Run: headless pygame with SDL's dummy video driver; simulated clock (each Clock.tick advances the game by its frame time, no real sleeping); random seed 0; keys injected as events and as key.get_pressed() state; no mouse input.
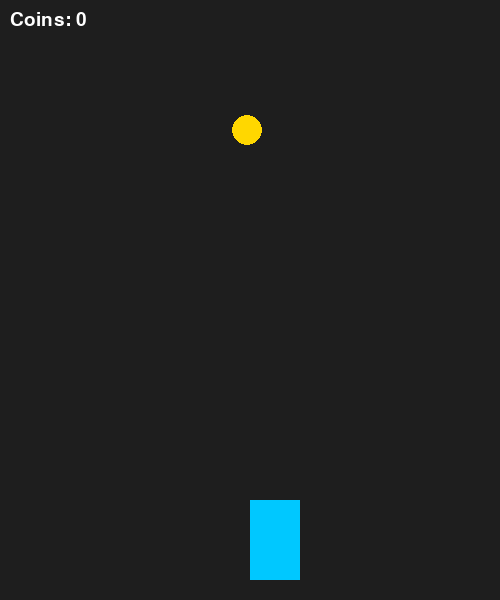
Frame 1 of 4 · flips 1–60 · no input
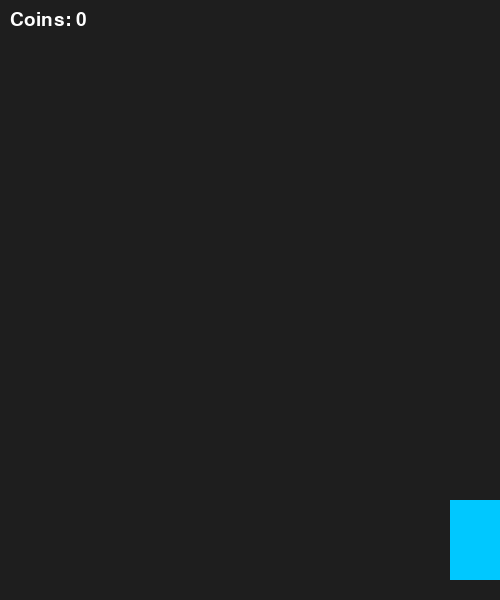
Frame 2 of 4 · flips 61–180 · tapped SPACE, RETURN · held RIGHT (→), D
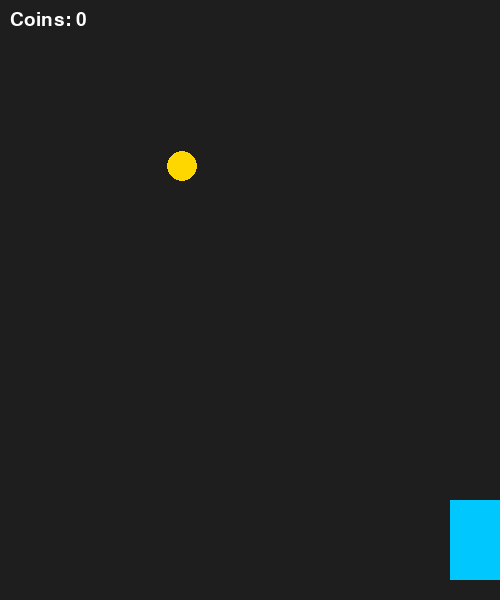
Frame 3 of 4 · flips 181–300 · held DOWN (↓), S
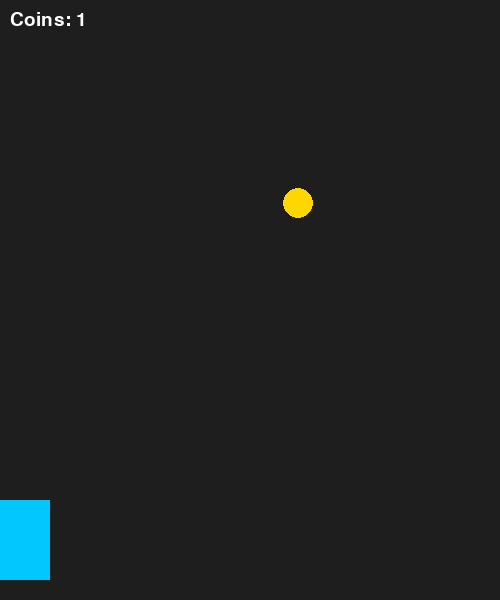
Frame 4 of 4 · flips 301–420 · held LEFT (←), A, UP (↑), W

The pygame program that drew these frames:

import pygame
import random

pygame.init()

WIDTH = 500
HEIGHT = 600

screen = pygame.display.set_mode((WIDTH, HEIGHT))
pygame.display.set_caption("Racer Game")

clock = pygame.time.Clock()


car_width = 50
car_height = 80
car_x = WIDTH // 2
car_y = HEIGHT - 100
car_speed = 5

car_rect = pygame.Rect(car_x, car_y, car_width, car_height)

coin_radius = 15
coin_x = random.randint(50, WIDTH - 50)
coin_y = random.randint(-600, -50)
coin_speed = 5

score = 0
font = pygame.font.SysFont("Arial", 28)


running = True

while running:
    clock.tick(60) 

    screen.fill((30, 30, 30))  


    for event in pygame.event.get():
        if event.type == pygame.QUIT:
            running = False

    keys = pygame.key.get_pressed()

    if keys[pygame.K_LEFT] and car_x > 0:
        car_x -= car_speed
    if keys[pygame.K_RIGHT] and car_x < WIDTH - car_width:
        car_x += car_speed

    car_rect.x = car_x
    car_rect.y = car_y


    coin_y += coin_speed

    if coin_y > HEIGHT:
        coin_y = random.randint(-600, -50)
        coin_x = random.randint(50, WIDTH - 50)

    coin_rect = pygame.Rect(
        coin_x - coin_radius,
        coin_y - coin_radius,
        coin_radius * 2,
        coin_radius * 2
    )

    if car_rect.colliderect(coin_rect):
        score += 1  

        coin_y = random.randint(-600, -50)
        coin_x = random.randint(50, WIDTH - 50)

    
    pygame.draw.rect(screen, (0, 200, 255), car_rect)

  
    pygame.draw.circle(screen, (255, 215, 0), (coin_x, coin_y), coin_radius)

    score_text = font.render(f"Coins: {score}", True, (255, 255, 255))
    screen.blit(score_text, (10, 10))

    pygame.display.update()

pygame.quit()
